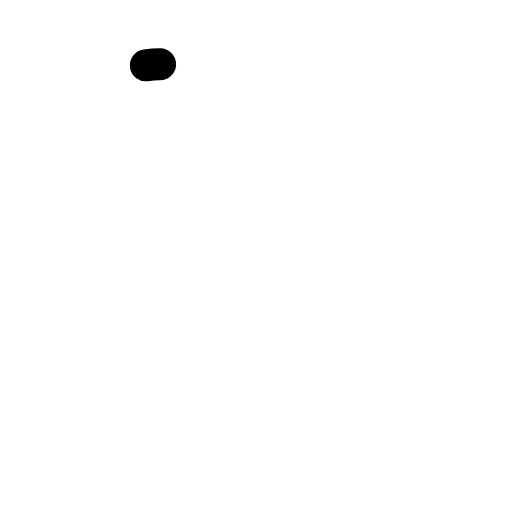
t = 0.00 s
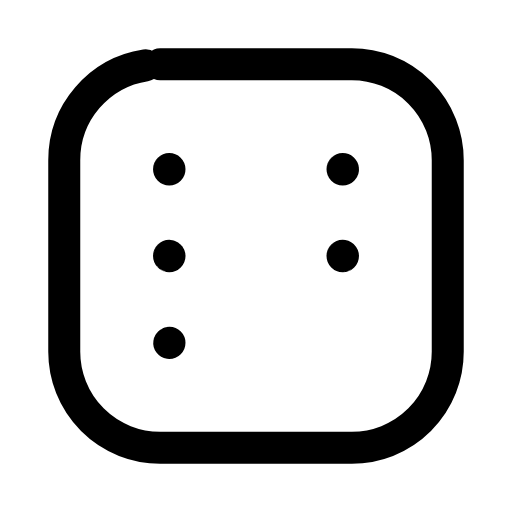
t = 0.25 s
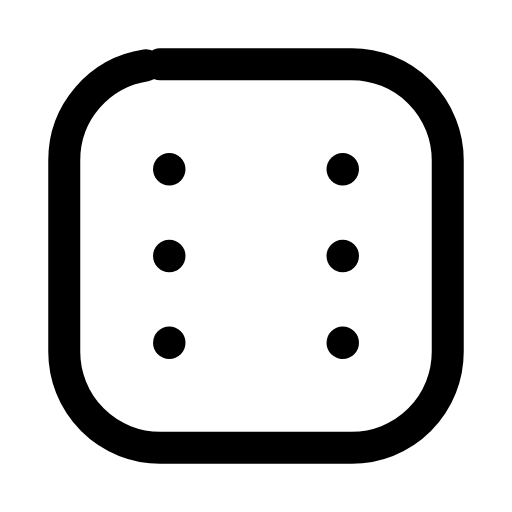
t = 0.50 s
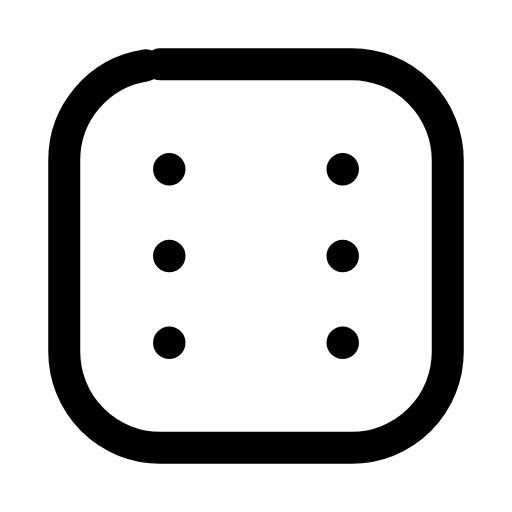
t = 0.75 s
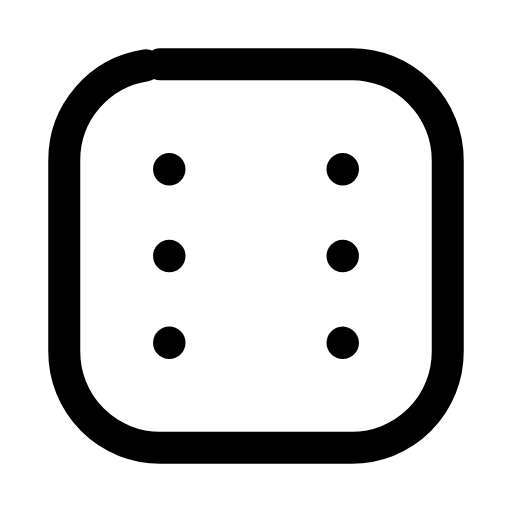
t = 1.00 s
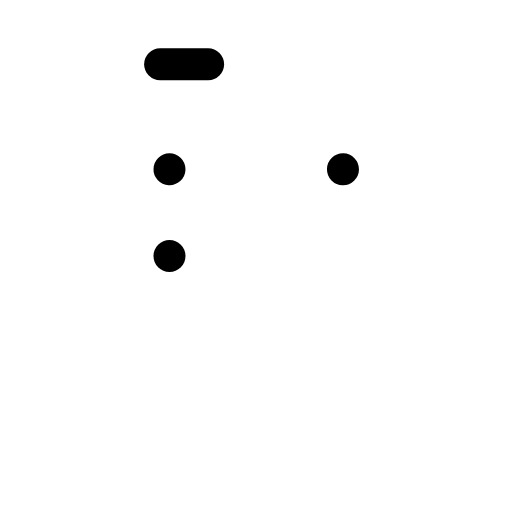
t = 1.25 s

The animated SVG that drew these frames (rendered in a browser with its animation timeline set to each time). Animation: 7 SMIL elements (animate=7); one cycle of 1.50 s, repeats indefinitely.

<svg xmlns="http://www.w3.org/2000/svg" width="24" height="24" viewBox="0 0 24 24" fill="none"><g transform="translate(-0.84 -0.84) scale(1.07)"><rect stroke="currentColor" stroke-width="1.402" stroke-linecap="round" stroke-linejoin="round" fill="none" x="3.6" y="3.6" width="16.8" height="16.8" rx="4.2" pathLength="1" stroke-dasharray="1"><animate attributeName="stroke-dashoffset" values="1;1;0;0;0;0;1;1;1" keyTimes="0;0;0.189;0.45;0.6;0.774;0.9;0.9;1" dur="1.5s" repeatCount="indefinite" calcMode="spline" keySplines="0.16 1 0.3 1;0.16 1 0.3 1;0.16 1 0.3 1;0.16 1 0.3 1;0.16 1 0.3 1;0.16 1 0.3 1;0.16 1 0.3 1;0.16 1 0.3 1"/></rect><circle stroke="currentColor" stroke-width="1.402" stroke-linecap="round" stroke-linejoin="round" fill="none" cx="8.2" cy="8.2" r="0.01" pathLength="1" stroke-dasharray="1"><animate attributeName="stroke-dashoffset" values="1;1;0;0;0;0;1;1;1" keyTimes="0;0.0315;0.2205;0.45;0.6;0.753;0.879;0.9;1" dur="1.5s" repeatCount="indefinite" calcMode="spline" keySplines="0.16 1 0.3 1;0.16 1 0.3 1;0.16 1 0.3 1;0.16 1 0.3 1;0.16 1 0.3 1;0.16 1 0.3 1;0.16 1 0.3 1;0.16 1 0.3 1"/></circle><circle stroke="currentColor" stroke-width="1.402" stroke-linecap="round" stroke-linejoin="round" fill="none" cx="15.8" cy="8.2" r="0.01" pathLength="1" stroke-dasharray="1"><animate attributeName="stroke-dashoffset" values="1;1;0;0;0;0;1;1;1" keyTimes="0;0.063;0.252;0.45;0.6;0.732;0.858;0.9;1" dur="1.5s" repeatCount="indefinite" calcMode="spline" keySplines="0.16 1 0.3 1;0.16 1 0.3 1;0.16 1 0.3 1;0.16 1 0.3 1;0.16 1 0.3 1;0.16 1 0.3 1;0.16 1 0.3 1;0.16 1 0.3 1"/></circle><circle stroke="currentColor" stroke-width="1.402" stroke-linecap="round" stroke-linejoin="round" fill="none" cx="8.2" cy="12" r="0.01" pathLength="1" stroke-dasharray="1"><animate attributeName="stroke-dashoffset" values="1;1;0;0;0;0;1;1;1" keyTimes="0;0.0945;0.2835;0.45;0.6;0.711;0.837;0.9;1" dur="1.5s" repeatCount="indefinite" calcMode="spline" keySplines="0.16 1 0.3 1;0.16 1 0.3 1;0.16 1 0.3 1;0.16 1 0.3 1;0.16 1 0.3 1;0.16 1 0.3 1;0.16 1 0.3 1;0.16 1 0.3 1"/></circle><circle stroke="currentColor" stroke-width="1.402" stroke-linecap="round" stroke-linejoin="round" fill="none" cx="15.8" cy="12" r="0.01" pathLength="1" stroke-dasharray="1"><animate attributeName="stroke-dashoffset" values="1;1;0;0;0;0;1;1;1" keyTimes="0;0.126;0.315;0.45;0.6;0.69;0.816;0.9;1" dur="1.5s" repeatCount="indefinite" calcMode="spline" keySplines="0.16 1 0.3 1;0.16 1 0.3 1;0.16 1 0.3 1;0.16 1 0.3 1;0.16 1 0.3 1;0.16 1 0.3 1;0.16 1 0.3 1;0.16 1 0.3 1"/></circle><circle stroke="currentColor" stroke-width="1.402" stroke-linecap="round" stroke-linejoin="round" fill="none" cx="8.2" cy="15.8" r="0.01" pathLength="1" stroke-dasharray="1"><animate attributeName="stroke-dashoffset" values="1;1;0;0;0;0;1;1;1" keyTimes="0;0.1575;0.3465;0.45;0.6;0.669;0.795;0.9;1" dur="1.5s" repeatCount="indefinite" calcMode="spline" keySplines="0.16 1 0.3 1;0.16 1 0.3 1;0.16 1 0.3 1;0.16 1 0.3 1;0.16 1 0.3 1;0.16 1 0.3 1;0.16 1 0.3 1;0.16 1 0.3 1"/></circle><circle stroke="currentColor" stroke-width="1.402" stroke-linecap="round" stroke-linejoin="round" fill="none" cx="15.8" cy="15.8" r="0.01" pathLength="1" stroke-dasharray="1"><animate attributeName="stroke-dashoffset" values="1;1;0;0;0;0;1;1;1" keyTimes="0;0.18;0.369;0.45;0.6;0.654;0.78;0.9;1" dur="1.5s" repeatCount="indefinite" calcMode="spline" keySplines="0.16 1 0.3 1;0.16 1 0.3 1;0.16 1 0.3 1;0.16 1 0.3 1;0.16 1 0.3 1;0.16 1 0.3 1;0.16 1 0.3 1;0.16 1 0.3 1"/></circle></g></svg>
